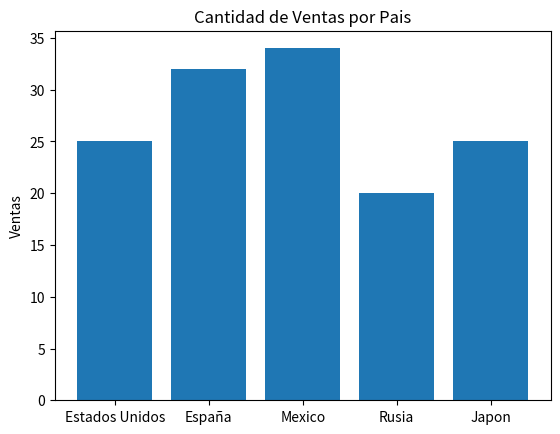

Recreate this plot in Python.
import numpy as np
import matplotlib.pyplot as plt
paises = ['Estados Unidos', 'España', 'Mexico', 'Rusia', 'Japon']
ventas = [25, 32, 34, 20, 25]
fig, ax = plt.subplots()
ax.set_ylabel('Ventas')
ax.set_title('Cantidad de Ventas por Pais')
plt.bar(paises, ventas)
plt.savefig('barras_simple.png')
plt.show()